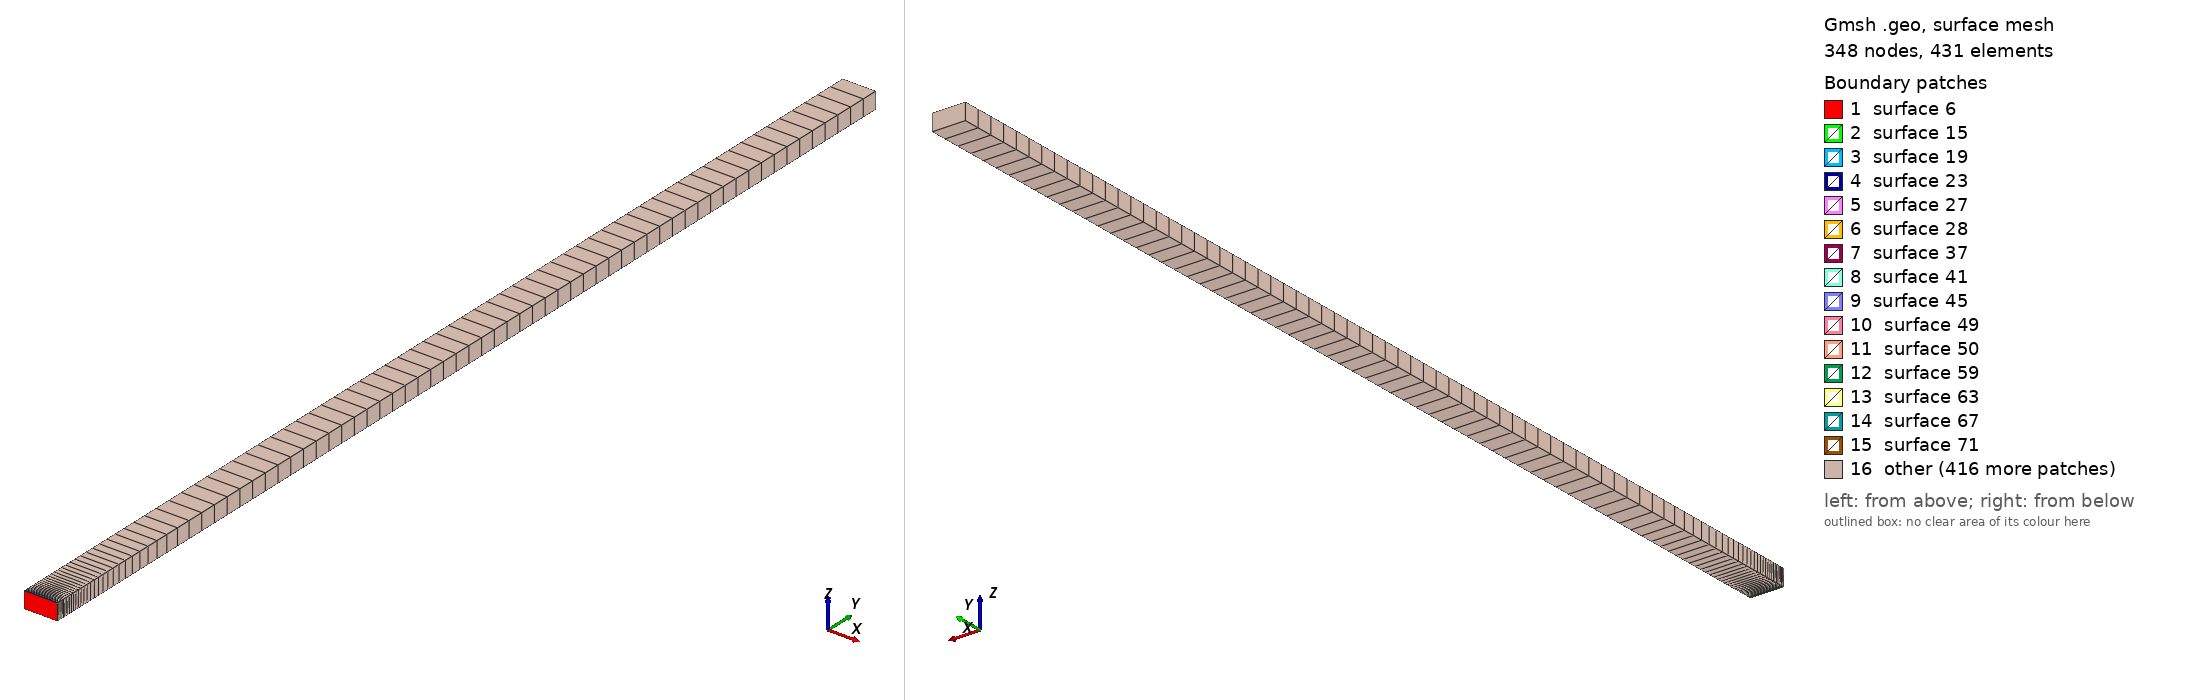

Gmsh geometry script, surface-meshed: 348 nodes, 431 surface elements. Boundary patches (legend numbers): 1 surface 6, 2 surface 15, 3 surface 19, 4 surface 23, 5 surface 27, 6 surface 28, 7 surface 37, 8 surface 41, 9 surface 45, 10 surface 49, 11 surface 50, 12 surface 59, 13 surface 63, 14 surface 67, 15 surface 71, 16 other. Left view from above one corner, right view from below the opposite corner. The script declares no physical surfaces, so the legend lists its geometric surfaces. The drawing asked Gmsh for element sizes between 1% and 20% of the model's largest extent; the script's own settings can give other sizes.

=== demi_1020.geo (drawn) ===
lx = 6.283;
lz = 3.142;
nx = 200.0;
nz = 200.0;

lc = 1e-7;
dx = lx / nx;
dz = lz / nz;

ypos = 0;
dy0 = 1 / 1020;
raison = 1.09;

p1 = newp;
Point(p1) = {0, -1, 0, lc};
autoPoint[] = Translate {dx, 0, 0} { Duplicata{ Point{p1}; } };
p2 = autoPoint[0];
autoPoint[] = Translate {0, 0, dz} { Duplicata{ Point{p1}; } };
p3 = autoPoint[0];
autoPoint[] = Translate {dx, 0, dz} { Duplicata{ Point{p1}; } };
p4 = autoPoint[0];
l1 = newl;
Line(l1) = {p1, p2};
l2 = newl;
Line(l2) = {p1, p3};
l3 = newl;
Line(l3) = {p4, p2};
l4 = newl;
Line(l4) = {p4, p3};
Transfinite Line {l1, l2, l3, l4} = 2 Using Progression 1;
l5 = newll;
Line Loop(l5) = {l1, -l3, l4, -l2} ;
s6 = news;
Plane Surface(s6) = {l5} ;
Transfinite Surface{s6};
Recombine Surface {s6};

dy = dy0;
For i In {0:32}

  autoVol[] = Extrude {0, dy, 0} { Surface{s6}; Layers{1}; Recombine; };

  ypos = ypos + dy;

  s6 = autoVol[5];
  Transfinite Surface{s6};
  Recombine Surface {s6};
  s6 = autoVol[4];
  Transfinite Surface{s6};
  Recombine Surface {s6};
  s6 = autoVol[3];
  Transfinite Surface{s6};
  Recombine Surface {s6};
  s6 = autoVol[2];
  Transfinite Surface{s6};
  Recombine Surface {s6};
  s6 = autoVol[0];
  Transfinite Surface{s6};
  Recombine Surface {s6};
  v6 = autoVol[1];
  Transfinite Volume{v6};

  dy *= raison;

EndFor


dy = (1-ypos)/53;
For i In {33:85}

  autoVol[] = Extrude {0, dy, 0} { Surface{s6}; Layers{1}; Recombine; };

  ypos = ypos + dy;

  s6 = autoVol[5];
  Transfinite Surface{s6};
  Recombine Surface {s6};
  s6 = autoVol[4];
  Transfinite Surface{s6};
  Recombine Surface {s6};
  s6 = autoVol[3];
  Transfinite Surface{s6};
  Recombine Surface {s6};
  s6 = autoVol[2];
  Transfinite Surface{s6};
  Recombine Surface {s6};
  s6 = autoVol[0];
  Transfinite Surface{s6};
  Recombine Surface {s6};
  v6 = autoVol[1];
  Transfinite Volume{v6};

EndFor
